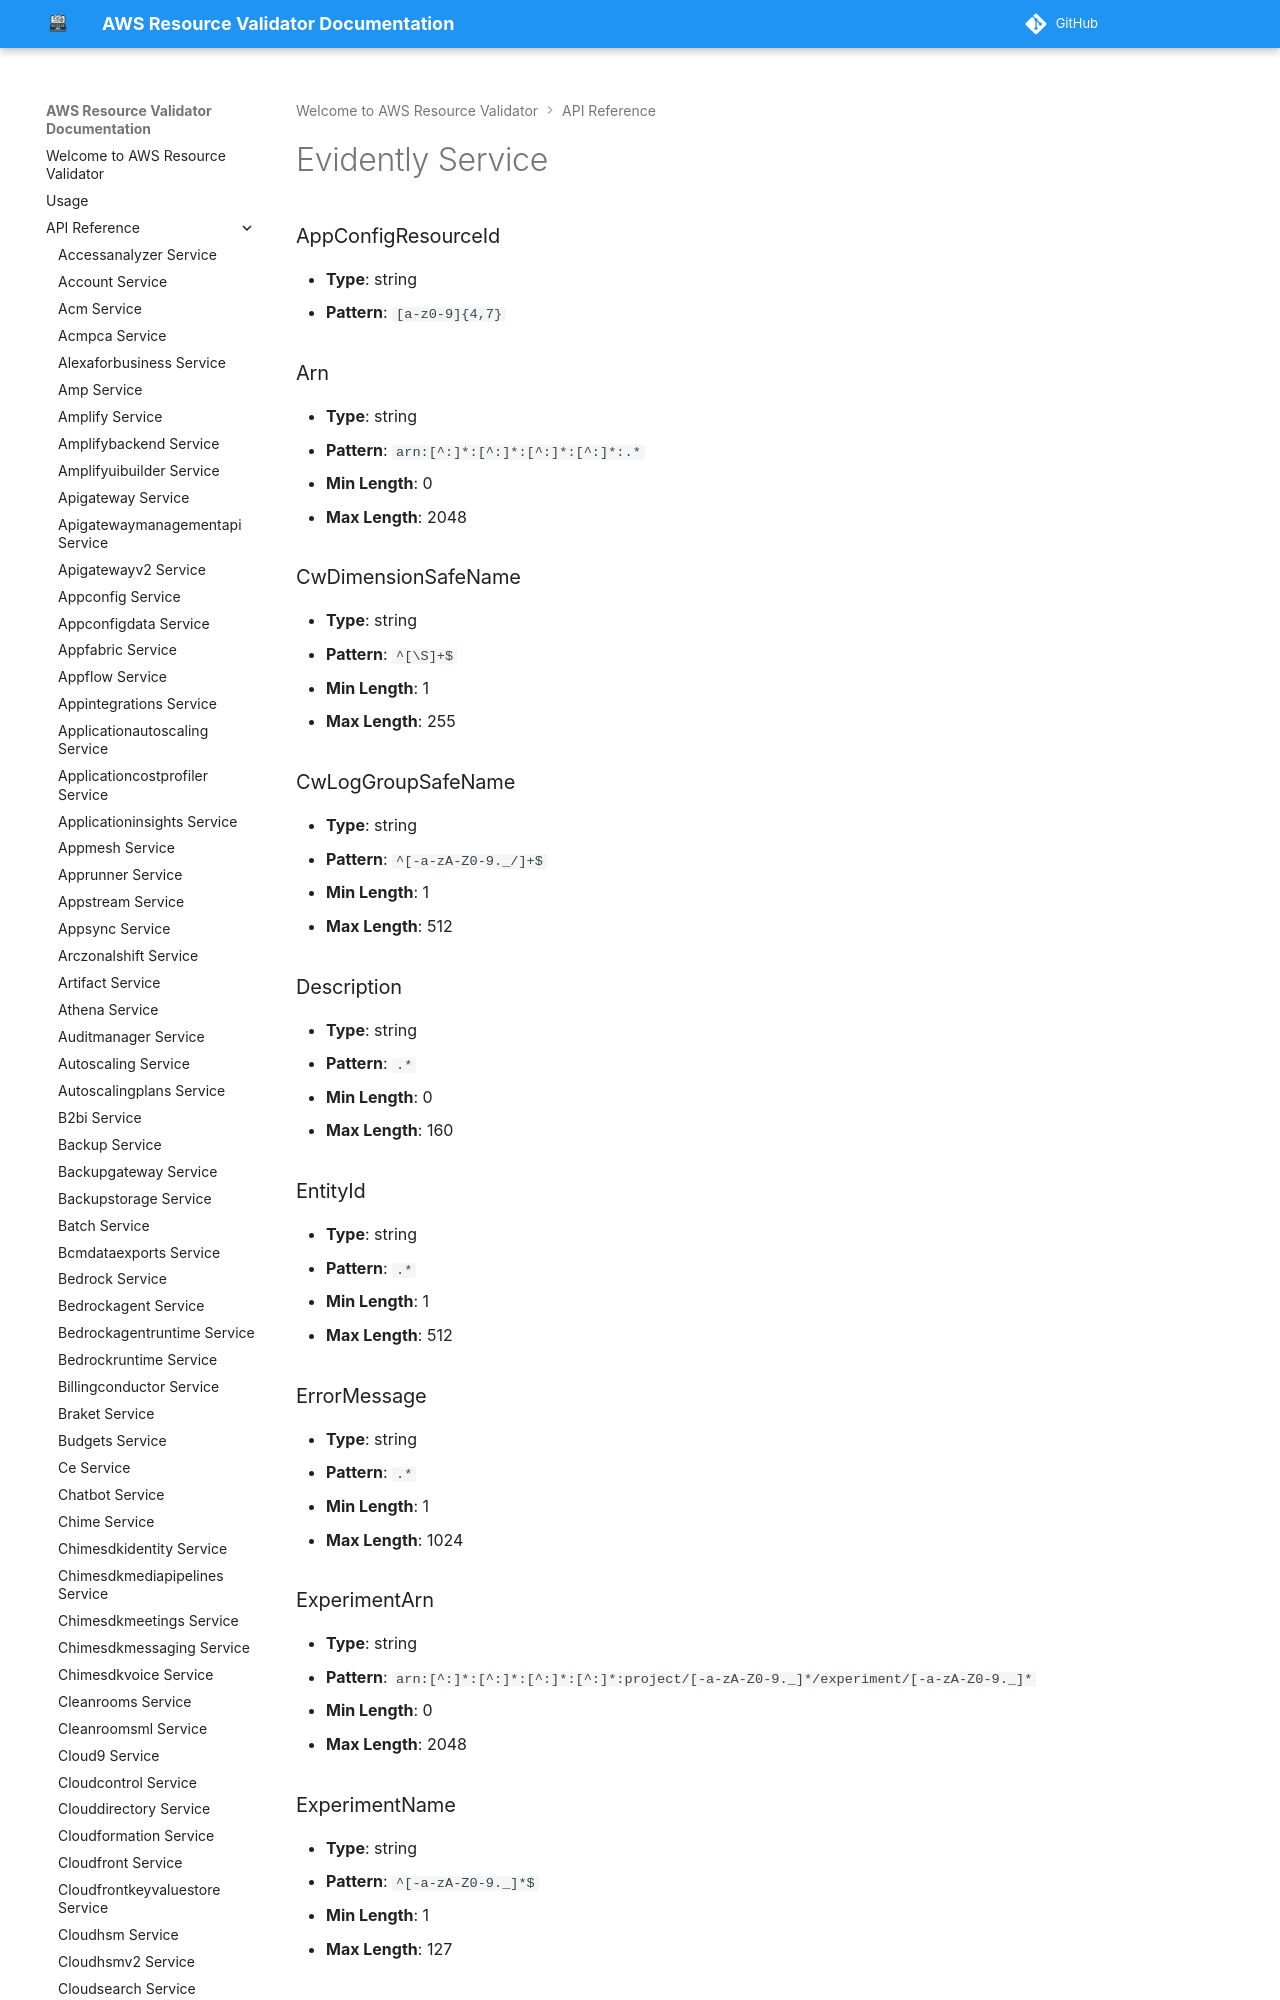

repository: CoreOxide/aws_resource_validator · page: api/evidently/index.html · generator: mkdocs

# Evidently Service

### AppConfigResourceId
- **Type**: string
- **Pattern**: `[a-z0-9]{4,7}`

### Arn
- **Type**: string
- **Pattern**: `arn:[^:]*:[^:]*:[^:]*:[^:]*:.*`
- **Min Length**: 0
- **Max Length**: 2048

### CwDimensionSafeName
- **Type**: string
- **Pattern**: `^[\S]+$`
- **Min Length**: 1
- **Max Length**: 255

### CwLogGroupSafeName
- **Type**: string
- **Pattern**: `^[-a-zA-Z0-9._/]+$`
- **Min Length**: 1
- **Max Length**: 512

### Description
- **Type**: string
- **Pattern**: `.*`
- **Min Length**: 0
- **Max Length**: 160
